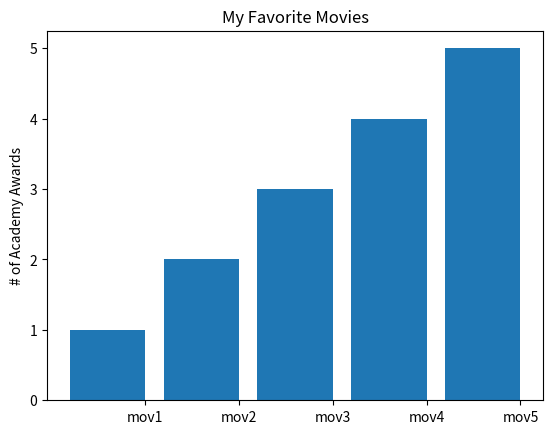

The script that saved this image:
from matplotlib import pyplot as plt
movies = ["mov1","mov2","mov3","mov4","mov5"] 
num_oscars = [1,2,3,4,5] 
# bars are by default width 0.8, so we will add 0.1 to the left coordinates 
# so that each bar is centered 
xs = [i + 0.1 for i, _ in enumerate(movies)]
# plot bars with left x-coordinates [xs], heights [num_oscars]
plt.bar(xs, num_oscars)
plt.ylabel('# of Academy Awards')
plt.title("My Favorite Movies") 
# label x-axis with movie names at bar centers 
plt.xticks([i+0.5 for i, _ in enumerate(movies)],movies)

plt.show() 
